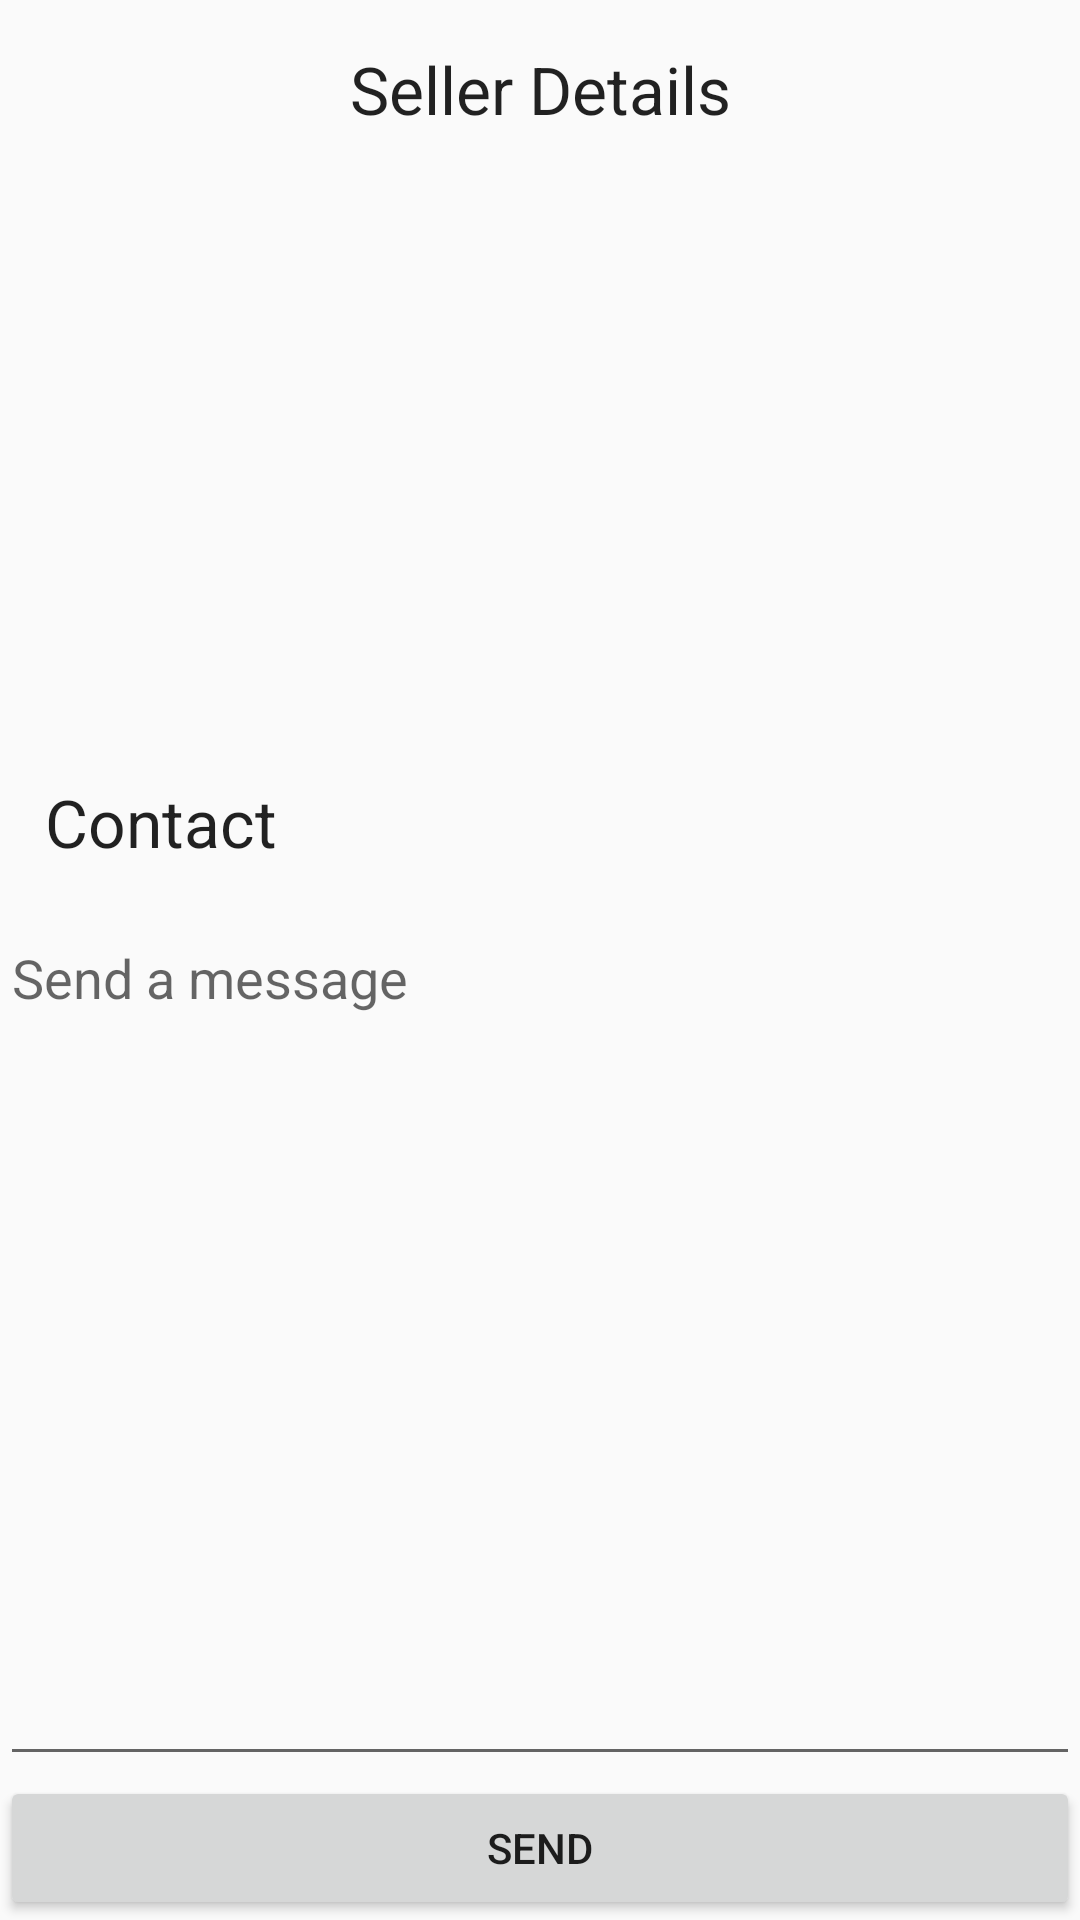

Android layout source for this screen:
<!-- AndroidManifest.xml: application theme AppTheme -->
<!-- res/layout/seller_details.xml -->
<?xml version="1.0" encoding="utf-8"?>
<TableLayout xmlns:android="http://schemas.android.com/apk/res/android"
    android:layout_width="match_parent"
    android:layout_height="match_parent" >

    <TextView
        android:layout_width="wrap_content"
        android:layout_height="wrap_content"
        android:textAppearance="?android:attr/textAppearanceLarge"
        android:text="Seller Details"
        android:id="@+id/sellerDetails"
        android:textAlignment="center"
        android:paddingTop="15dp"
        android:layout_gravity="center_horizontal"
        android:layout_alignParentTop="true"
        android:layout_centerHorizontal="true" />


    <TableRow android:layout_width="match_parent">
            <ImageView
                android:id="@+id/imgUsrDetails"
                android:layout_height="200dp"
                android:layout_width="250dp" />
            <LinearLayout
                android:layout_height="wrap_content"
                android:layout_width="wrap_content"
                android:layout_below="@id/imgUsrDetails"
                android:paddingLeft="30dp">
                <RatingBar
                    android:id="@+id/ratingBarDetails"
                    style= "@style/CustomRatingBar"
                    android:isIndicator="true"
                    android:layout_width="wrap_content"
                    android:layout_height="18dp"
                    android:rating="0"
                    android:stepSize="1.0"
                    android:numStars="5"/>
            </LinearLayout>

    </TableRow>
    <TextView
        android:layout_width="wrap_content"
        android:layout_height="wrap_content"
        android:textAppearance="?android:attr/textAppearanceLarge"
        android:text="Contact"
        android:id="@+id/contactSeller"
        android:padding="15dp"
        android:paddingTop="30dp"
        android:layout_gravity="center_horizontal"
        android:layout_alignParentTop="true"
        android:layout_centerHorizontal="true" />
    <EditText
        android:id="@+id/msjToSeller"
        android:layout_width="wrap_content"
        android:layout_weight="1"
        android:layout_height="wrap_content"
        android:hint="Send a message"
        android:gravity="top" />
    <Button
        android:layout_width="wrap_content"
        android:layout_height="wrap_content"
        android:text="Send"
        android:id="@+id/sendButtonDetails"/>

</TableLayout>
<!-- resources referenced by this layout -->
<resources>
  <style name="CustomRatingBar" parent="@android:style/Widget.RatingBar">
          <item name="android:progressDrawable">@drawable/ratingbar</item>
          <item name="android:minHeight">10dp</item>
          <item name="android:maxHeight">100dp</item>
      </style>
  <style name="AppTheme" parent="Theme.AppCompat.Light.DarkActionBar">
          
          <item name="colorPrimary">@color/loginButton</item>
          <item name="colorPrimaryDark">@color/loginButton</item>
          <item name="colorAccent">@color/blackColor</item>
      </style>
  <color name="loginButton">#ffbf00</color>
  <color name="blackColor">#000000</color>
</resources>
